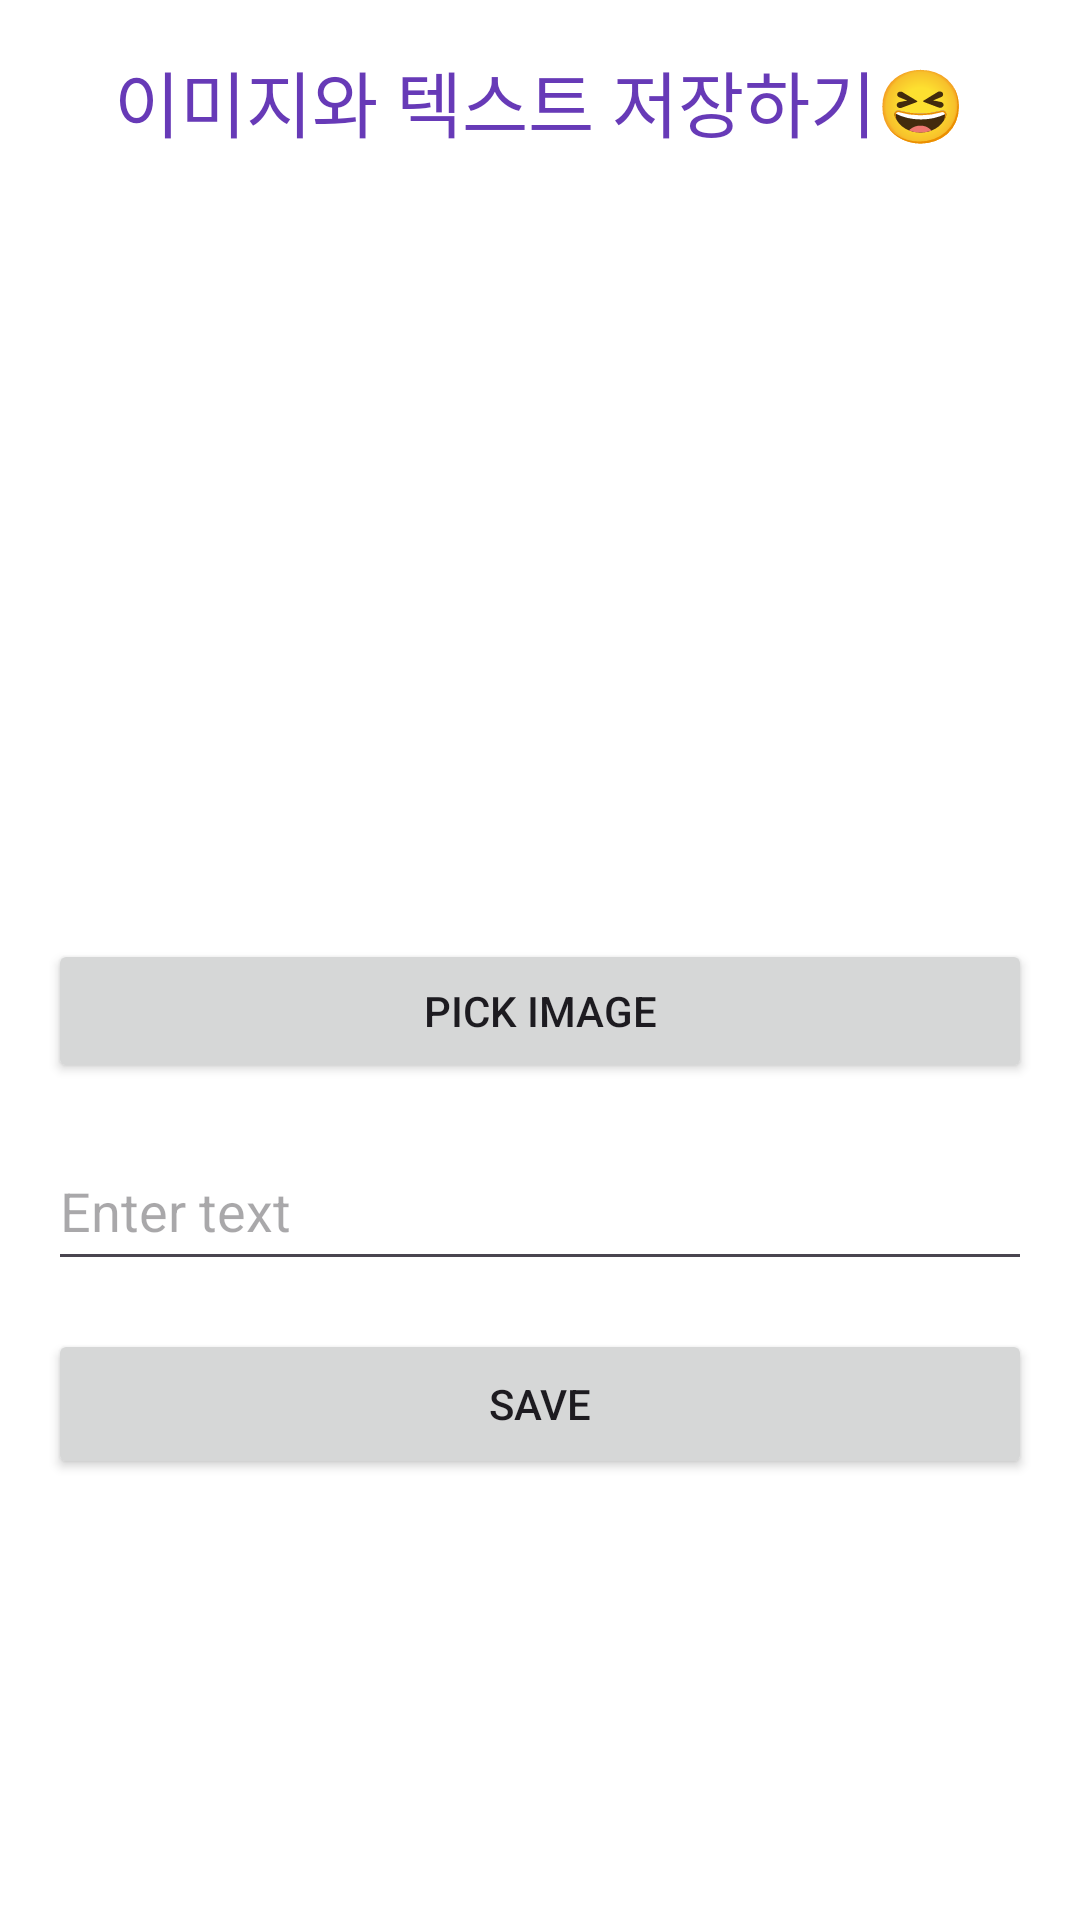

Reconstruct the res/layout file that produces this screen, plus the resources it refers to.
<!-- AndroidManifest.xml: application theme Theme.Madcamp_week01 -->
<!-- res/layout/fragment_input_data.xml -->
<?xml version="1.0" encoding="utf-8"?>
<FrameLayout xmlns:android="http://schemas.android.com/apk/res/android"
    android:id="@+id/inputContainer"
    android:layout_width="match_parent"
    android:layout_height="match_parent"
    android:background="#FFFFFF"
    android:backgroundTint="@color/white"
    android:clickable="true"
    android:orientation="vertical"
    android:padding="16dp">

    <LinearLayout
        android:layout_width="match_parent"
        android:layout_height="match_parent"
        android:background="#FFFFFF"
        android:backgroundTint="@color/white"
        android:clickable="true"
        android:orientation="vertical">

    <TextView
        android:layout_width="match_parent"
        android:layout_height="wrap_content"
        android:layout_marginBottom="30dp"
        android:backgroundTint="#F13030"
        android:text="이미지와 텍스트 저장하기😆"
        android:textAlignment="center"
        android:textColor="#FF673AB7"
        android:textSize="24sp" />

    <ImageView
        android:id="@+id/imageInputView"
        android:layout_width="match_parent"
        android:layout_height="200dp"
        android:layout_marginBottom="16dp"
        android:background="#FFFFFF"
        android:scaleType="fitCenter" />

    <Button
        android:id="@+id/inputImageButton"
        android:layout_width="match_parent"
        android:layout_height="wrap_content"
        android:layout_marginTop="16dp"
        android:text="Pick Image"
        android:textAlignment="center" />

    <EditText
        android:id="@+id/editInputText"
        android:layout_width="match_parent"
        android:layout_height="50dp"
        android:layout_marginTop="16dp"
        android:hint="Enter text" />

    <Button
        android:id="@+id/saveImageButton"
        android:layout_width="match_parent"
        android:layout_height="50dp"
        android:layout_marginTop="16dp"
        android:text="Save" />
    </LinearLayout>
</FrameLayout>
<!-- resources referenced by this layout -->
<resources>
  <style name="Theme.Madcamp_week01" parent="Base.Theme.Madcamp_week01" />
  <style name="Base.Theme.Madcamp_week01" parent="Theme.Material3.DayNight.NoActionBar">
      </style>
  <!-- not gathered from this repository: default colours our renderer supplied (Android Studio template values) -->
  <color name="white">#FFFFFFFF</color>
</resources>
